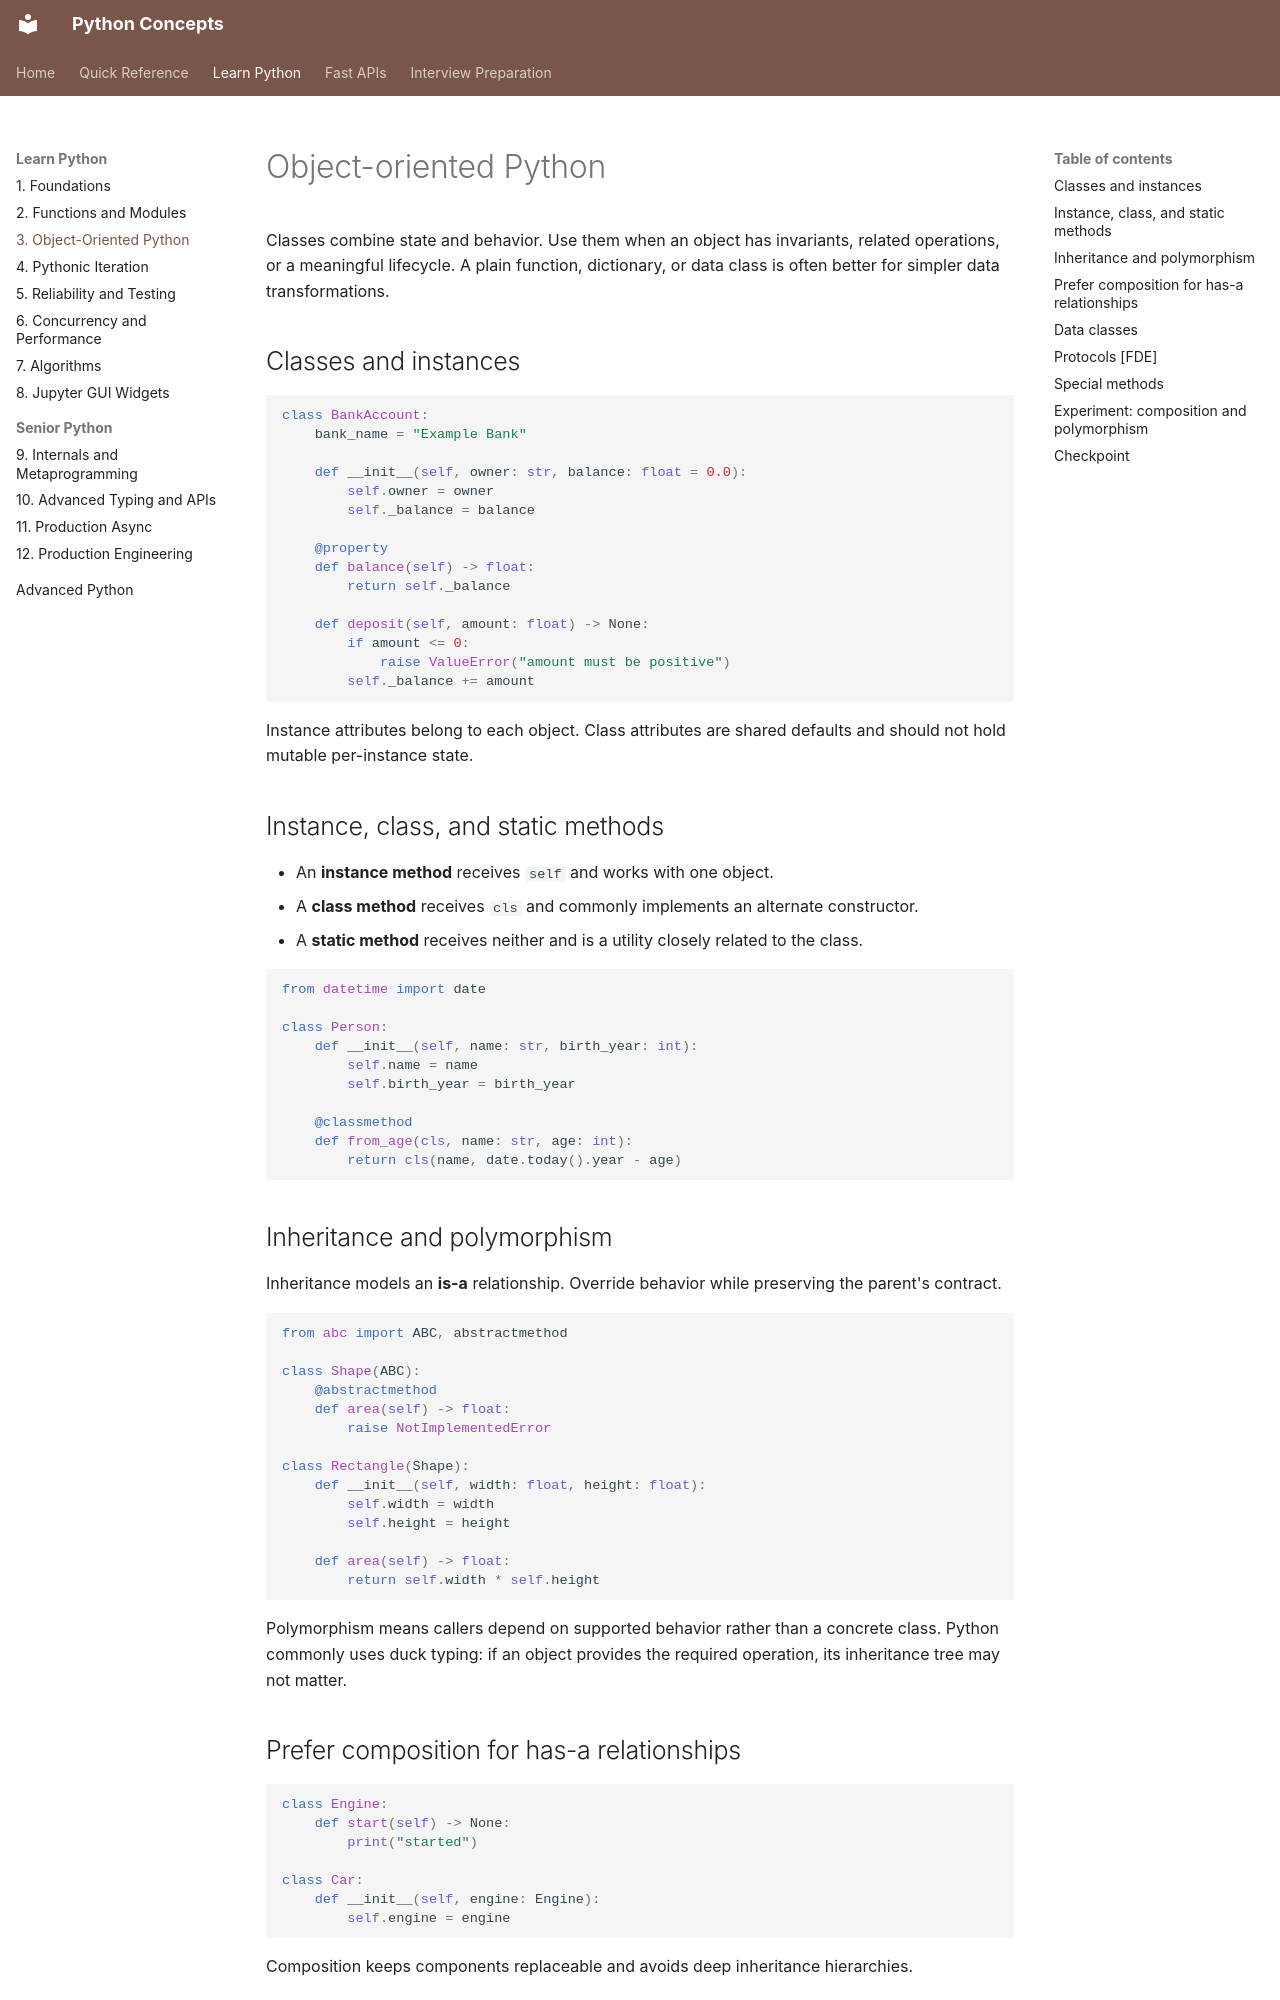

repository: nitinkc/PythonConcepts · page: 01-python/03_object_oriented_python/index.html · generator: mkdocs

# Object-oriented Python

Classes combine state and behavior. Use them when an object has invariants, related operations, or a meaningful
lifecycle. A plain function, dictionary, or data class is often better for simpler data transformations.

## Classes and instances

```python
class BankAccount:
    bank_name = "Example Bank"

    def __init__(self, owner: str, balance: float = 0.0):
        self.owner = owner
        self._balance = balance

    @property
    def balance(self) -> float:
        return self._balance

    def deposit(self, amount: float) -> None:
        if amount <= 0:
            raise ValueError("amount must be positive")
        self._balance += amount
```

Instance attributes belong to each object. Class attributes are shared defaults and should not hold mutable per-instance
state.

## Instance, class, and static methods

- An **instance method** receives `self` and works with one object.
- A **class method** receives `cls` and commonly implements an alternate constructor.
- A **static method** receives neither and is a utility closely related to the class.

```python
from datetime import date

class Person:
    def __init__(self, name: str, birth_year: int):
        self.name = name
        self.birth_year = birth_year

    @classmethod
    def from_age(cls, name: str, age: int):
        return cls(name, date.today().year - age)
```

## Inheritance and polymorphism

Inheritance models an **is-a** relationship. Override behavior while preserving the parent's contract.

```python
from abc import ABC, abstractmethod

class Shape(ABC):
    @abstractmethod
    def area(self) -> float:
        raise NotImplementedError

class Rectangle(Shape):
    def __init__(self, width: float, height: float):
        self.width = width
        self.height = height

    def area(self) -> float:
        return self.width * self.height
```

Polymorphism means callers depend on supported behavior rather than a concrete class. Python commonly uses duck typing:
if an object provides the required operation, its inheritance tree may not matter.
